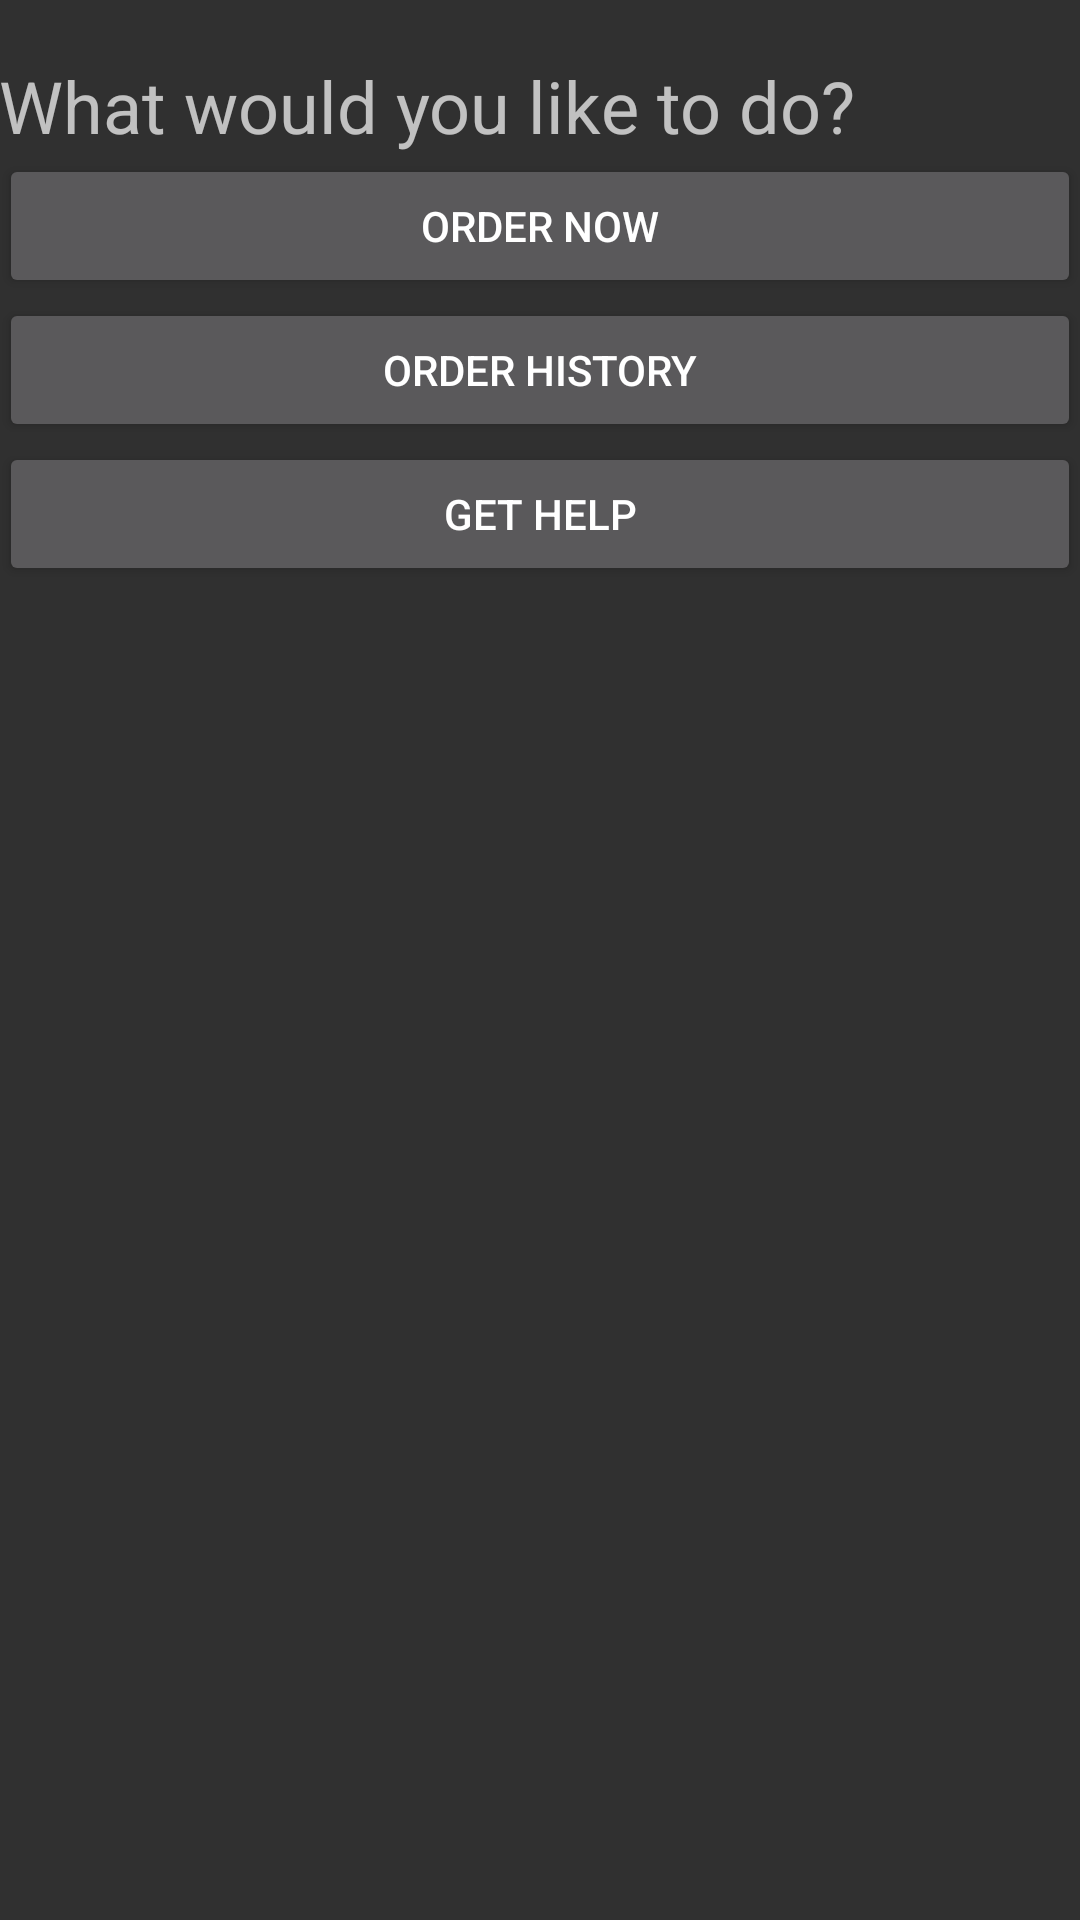

Write the Android layout XML for this screen, with the resource values it uses.
<!-- AndroidManifest.xml: application theme Theme.AppCompat -->
<!-- res/layout/activity_main.xml -->
<?xml version="1.0" encoding="utf-8"?>
<LinearLayout xmlns:android="http://schemas.android.com/apk/res/android"
    xmlns:tools="http://schemas.android.com/tools"
    android:id="@+id/activity_main"
    android:layout_width="match_parent"
    android:layout_height="match_parent"
    android:orientation="vertical"
    android:paddingBottom="@dimen/activity_vertical_margin"
    android:paddingLeft="@dimen/activity_horizontal_margin"
    android:paddingRight="@dimen/activity_horizontal_margin"
    android:paddingTop="@dimen/activity_vertical_margin"
    tools:context="aviadapps.getfood.MainActivity">

    <TextView
        android:layout_width="wrap_content"
        android:layout_height="wrap_content"
        android:id="@+id/textLog"/>

    <TextView
        android:id="@+id/welcomeTV"
        android:layout_width="wrap_content"
        android:layout_height="wrap_content"
        android:textSize="24dp"
        android:text="What would you like to do?" />

    <Button
        android:id="@+id/btnOrder"
        android:layout_width="match_parent"
        android:layout_height="wrap_content"
        android:onClick="orderClicked"
        android:text="Order Now" />

    <Button
        android:id="@+id/btnHistory"
        android:layout_width="match_parent"
        android:onClick="historyClicked"
        android:layout_height="wrap_content"
        android:text="Order History" />

    <Button
        android:id="@+id/btnHelp"
        android:layout_width="match_parent"
        android:onClick="helpClicked"
        android:layout_height="wrap_content"
        android:text="GET HELP" />
</LinearLayout>
<!-- resources referenced by this layout -->
<resources>

</resources>
